6-way image classification set "data" from GitHub (cheikhahmedtidiane/atelier_prepa_donnees_images); label vocabulary: cardboard, glass, metal, paper, plastic, trash.

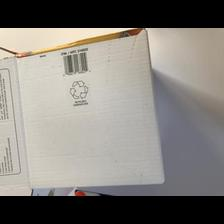
Label: cardboard

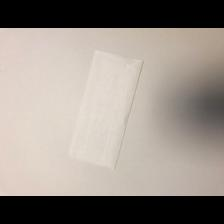
Label: paper

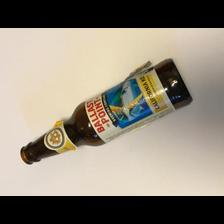
Label: glass

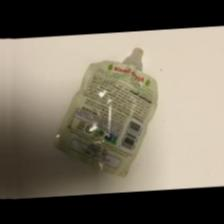
Label: trash

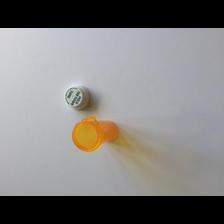
Label: plastic

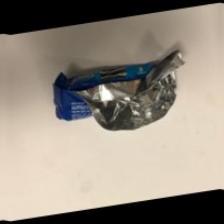
Label: trash
